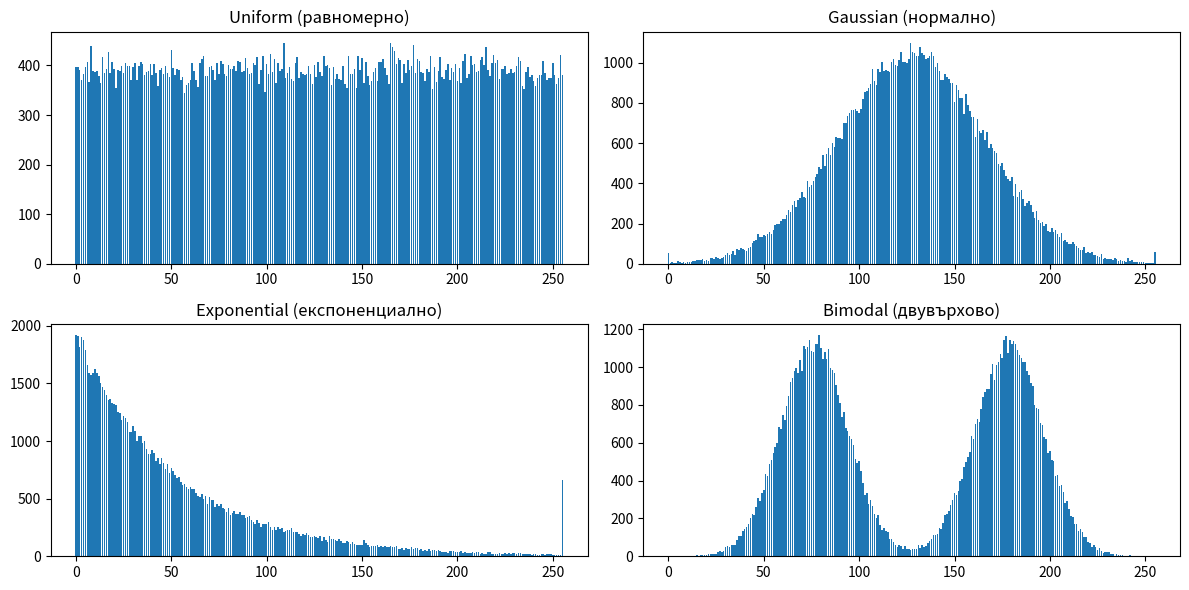

Generate this figure with matplotlib:
import numpy as np
import matplotlib.pyplot as plt

# Настройки
N_SAMPLES = 100000
HIST_BINS = 256

# 1. Равномерно разпределение
data_uniform = np.random.uniform(0, 1, N_SAMPLES)
hist_uniform, _ = np.histogram(data_uniform, bins=HIST_BINS, range=(0,1))

# 2. Нормално (Гаусово) разпределение
data_gauss = np.random.normal(0.5, 0.15, N_SAMPLES)
data_gauss = np.clip(data_gauss, 0, 1)  # Ограничаваме в [0,1]
hist_gauss, _ = np.histogram(data_gauss, bins=HIST_BINS, range=(0,1))

# 3. Експоненциално разпределение
data_exp = np.random.exponential(0.2, N_SAMPLES)
data_exp = np.clip(data_exp, 0, 1)
hist_exp, _ = np.histogram(data_exp, bins=HIST_BINS, range=(0,1))

# 4. Бимодално разпределение (2 върха)
data_bimodal = np.concatenate([
    np.random.normal(0.3, 0.07, N_SAMPLES // 2),
    np.random.normal(0.7, 0.07, N_SAMPLES // 2)
])
data_bimodal = np.clip(data_bimodal, 0, 1)
hist_bimodal, _ = np.histogram(data_bimodal, bins=HIST_BINS, range=(0,1))

# Визуализация
plt.figure(figsize=(12,6))
plt.subplot(2,2,1)
plt.bar(range(HIST_BINS), hist_uniform)
plt.title("Uniform (равномерно)")

plt.subplot(2,2,2)
plt.bar(range(HIST_BINS), hist_gauss)
plt.title("Gaussian (нормално)")

plt.subplot(2,2,3)
plt.bar(range(HIST_BINS), hist_exp)
plt.title("Exponential (експоненциално)")

plt.subplot(2,2,4)
plt.bar(range(HIST_BINS), hist_bimodal)
plt.title("Bimodal (двувърхово)")
plt.tight_layout()
plt.show()

# Експорт за Arduino (пример с гаусово)
print("uint32_t hist[HIST_BINS] = {")
for i, val in enumerate(hist_gauss):
    end = "," if i < HIST_BINS - 1 else ""
    print(f"  {val}{end}")
print("};")
